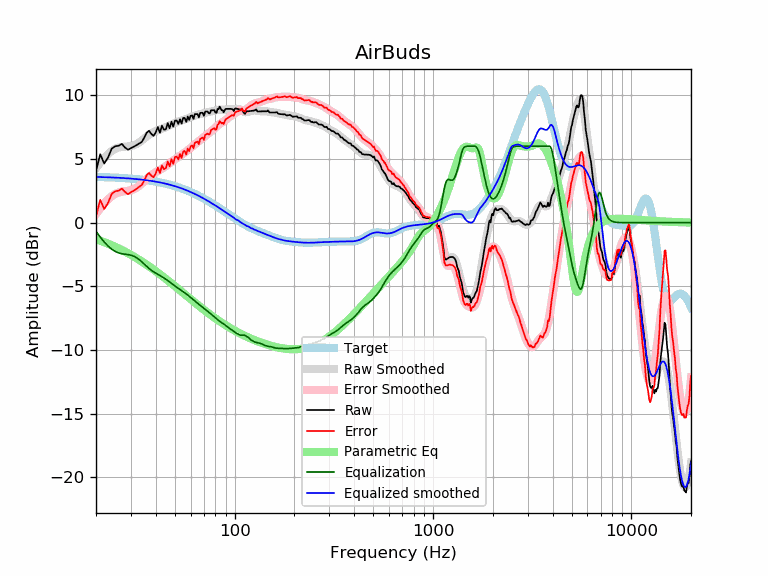

The table this chart was drawn from, first rows:
frequency, raw, error, smoothed, error_smoothed, equalization, parametric_eq, equalized_raw, equalized_smoothed, target
20, 4.06, 0.46, 4.27, 0.68, -0.68, -1.30, 3.38, 3.59, 3.59
21, 5.38, 1.79, 4.71, 1.13, -1.13, -1.41, 4.25, 3.58, 3.58
22, 4.65, 1.07, 5.08, 1.51, -1.51, -1.53, 3.14, 3.57, 3.57
23, 5.12, 1.55, 5.39, 1.83, -1.83, -1.65, 3.29, 3.56, 3.56
24, 5.81, 2.25, 5.63, 2.08, -2.08, -1.77, 3.73, 3.55, 3.55
25, 6.01, 2.47, 5.80, 2.26, -2.26, -1.89, 3.75, 3.54, 3.54
26, 6.04, 2.51, 5.90, 2.37, -2.37, -2.02, 3.66, 3.53, 3.53
27, 6.19, 2.67, 5.95, 2.44, -2.44, -2.14, 3.75, 3.51, 3.51
28, 5.91, 2.41, 5.97, 2.47, -2.47, -2.27, 3.43, 3.50, 3.50
29, 5.73, 2.25, 5.99, 2.51, -2.51, -2.40, 3.22, 3.48, 3.48
30, 5.85, 2.38, 6.02, 2.55, -2.55, -2.53, 3.29, 3.46, 3.46
31, 5.97, 2.52, 6.08, 2.63, -2.63, -2.65, 3.34, 3.44, 3.44
32, 6.09, 2.66, 6.17, 2.75, -2.75, -2.78, 3.34, 3.42, 3.42
33, 6.22, 2.81, 6.30, 2.90, -2.90, -2.91, 3.32, 3.40, 3.40
34, 6.34, 2.96, 6.45, 3.07, -3.07, -3.04, 3.27, 3.38, 3.38
35, 6.67, 3.31, 6.61, 3.25, -3.25, -3.17, 3.42, 3.36, 3.36
36, 7.06, 3.72, 6.76, 3.43, -3.43, -3.30, 3.63, 3.33, 3.33
37, 7.22, 3.91, 6.90, 3.59, -3.59, -3.42, 3.62, 3.31, 3.31
38, 6.98, 3.70, 7.02, 3.74, -3.74, -3.55, 3.24, 3.28, 3.28
39, 6.82, 3.56, 7.11, 3.86, -3.86, -3.68, 2.96, 3.25, 3.25
40, 7.09, 3.86, 7.18, 3.96, -3.96, -3.80, 3.13, 3.22, 3.22
41, 7.52, 4.32, 7.25, 4.06, -4.06, -3.93, 3.46, 3.19, 3.19
42, 7.06, 3.90, 7.31, 4.15, -4.15, -4.05, 2.91, 3.16, 3.16
43, 7.62, 4.49, 7.37, 4.24, -4.24, -4.17, 3.38, 3.13, 3.13
44, 7.30, 4.20, 7.43, 4.34, -4.34, -4.29, 2.96, 3.09, 3.09
45, 7.34, 4.28, 7.50, 4.44, -4.44, -4.41, 2.90, 3.06, 3.06
46, 7.82, 4.79, 7.57, 4.55, -4.55, -4.53, 3.27, 3.02, 3.02
47, 7.42, 4.43, 7.64, 4.66, -4.66, -4.64, 2.76, 2.99, 2.99
48, 7.93, 4.98, 7.71, 4.77, -4.77, -4.76, 3.16, 2.95, 2.95
49, 7.54, 4.63, 7.78, 4.87, -4.87, -4.87, 2.67, 2.91, 2.91
50, 8.01, 5.14, 7.84, 4.97, -4.97, -4.98, 3.04, 2.87, 2.87
51, 8.03, 5.20, 7.89, 5.07, -5.07, -5.09, 2.96, 2.82, 2.82
52, 7.76, 4.98, 7.94, 5.16, -5.16, -5.20, 2.60, 2.78, 2.78
53, 8.13, 5.39, 7.98, 5.25, -5.25, -5.31, 2.88, 2.74, 2.74
54, 7.78, 5.08, 8.02, 5.33, -5.33, -5.41, 2.45, 2.69, 2.69
55, 8.23, 5.58, 8.06, 5.42, -5.42, -5.51, 2.81, 2.65, 2.65
56, 8.23, 5.63, 8.10, 5.50, -5.50, -5.61, 2.72, 2.60, 2.60
57, 7.91, 5.35, 8.15, 5.59, -5.59, -5.71, 2.32, 2.55, 2.55
58, 8.33, 5.82, 8.19, 5.68, -5.68, -5.81, 2.64, 2.51, 2.51
59, 8.07, 5.61, 8.24, 5.78, -5.78, -5.91, 2.29, 2.46, 2.46
60, 8.40, 5.99, 8.28, 5.87, -5.87, -6.00, 2.52, 2.41, 2.41
61, 8.43, 6.07, 8.33, 5.97, -5.97, -6.09, 2.46, 2.36, 2.36
62, 8.15, 5.84, 8.37, 6.06, -6.06, -6.18, 2.09, 2.31, 2.31
63, 8.53, 6.27, 8.41, 6.15, -6.15, -6.27, 2.38, 2.26, 2.26
64, 8.53, 6.32, 8.44, 6.24, -6.24, -6.36, 2.29, 2.21, 2.21
65, 8.53, 6.37, 8.48, 6.32, -6.32, -6.44, 2.20, 2.15, 2.15
66, 8.27, 6.17, 8.50, 6.40, -6.40, -6.53, 1.86, 2.10, 2.10
67, 8.62, 6.57, 8.53, 6.48, -6.48, -6.61, 2.13, 2.05, 2.05
68, 8.63, 6.63, 8.56, 6.56, -6.56, -6.69, 2.07, 1.99, 1.99
69, 8.63, 6.69, 8.58, 6.64, -6.64, -6.76, 1.99, 1.94, 1.94
70, 8.39, 6.50, 8.61, 6.72, -6.72, -6.84, 1.67, 1.89, 1.89
71, 8.73, 6.89, 8.63, 6.80, -6.80, -6.92, 1.93, 1.83, 1.83
72, 8.73, 6.95, 8.65, 6.87, -6.87, -6.99, 1.85, 1.78, 1.78
73, 8.73, 7.00, 8.67, 6.95, -6.95, -7.06, 1.78, 1.73, 1.73
74, 8.60, 6.93, 8.69, 7.02, -7.02, -7.13, 1.57, 1.67, 1.67
75, 8.59, 6.97, 8.71, 7.10, -7.10, -7.20, 1.49, 1.62, 1.62
76, 8.83, 7.26, 8.73, 7.17, -7.17, -7.26, 1.66, 1.56, 1.56
77, 8.83, 7.32, 8.75, 7.24, -7.24, -7.33, 1.59, 1.51, 1.51
78, 8.83, 7.37, 8.77, 7.31, -7.31, -7.39, 1.51, 1.45, 1.45
79, 8.83, 7.43, 8.79, 7.39, -7.39, -7.45, 1.44, 1.40, 1.40
... 553 more rows
